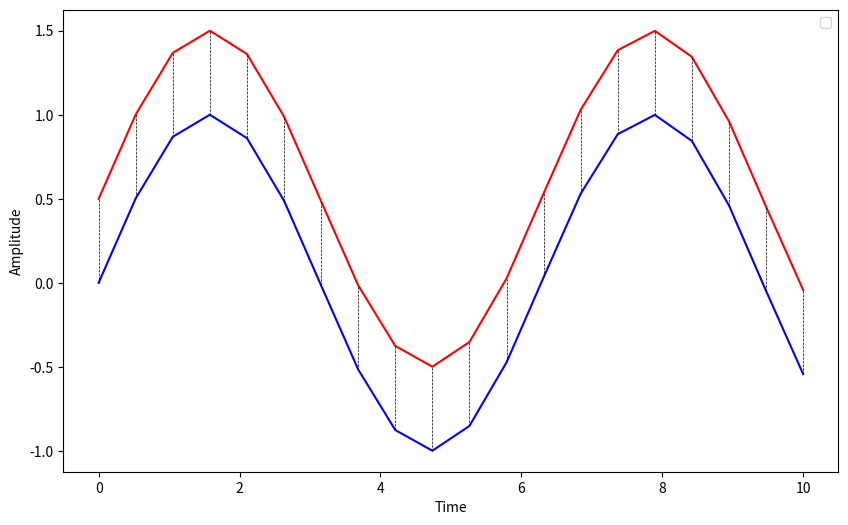

This chart was generated by the following Python code:
import numpy as np
import matplotlib.pyplot as plt

# Generate time values
time = np.linspace(0, 10, 20)  # Adjust the time range and resolution as needed

# Generate two sinusoidal time series (you can adjust these equations)
series_A = np.sin(time)
# small distance
series_B = np.sin(time - 0.001) + 0.5  # Adjust the equation for Time Series B
# big distance - uncomment to generate
#series_B = np.cos(time - 0.001) + 0.5  # Adjust the equation for Time Series B

# Calculate Euclidean distances
euclidean_distances = np.sqrt((series_A - series_B) ** 2)

# Create the plot
plt.figure(figsize=(10, 6))
#plt.plot(time, series_A, label='Time Series A', color='blue')
#plt.plot(time, series_B, label='Time Series B', color='red')
plt.plot(time, series_A,  color='blue')
plt.plot(time, series_B,  color='red')
plt.xlabel('Time')
plt.ylabel('Amplitude')
#plt.title('Euclidean Distance Between Sinusoidal Time Series')
plt.legend()

# Add lines for Euclidean distances
for i in range(len(time)):
    plt.plot([time[i], time[i]], [series_A[i], series_B[i]], 'k--', lw=0.5)

# Show the Euclidean distance for a specific point (you can adjust the index)
#index_to_highlight = 10  # Adjust this index as needed
#plt.text(time[index_to_highlight], 0.8, f'Euclidean Distance: {euclidean_distances[index_to_highlight]:.2f}', fontsize=10)

# Display the plot
plt.grid(False)
plt.show()
